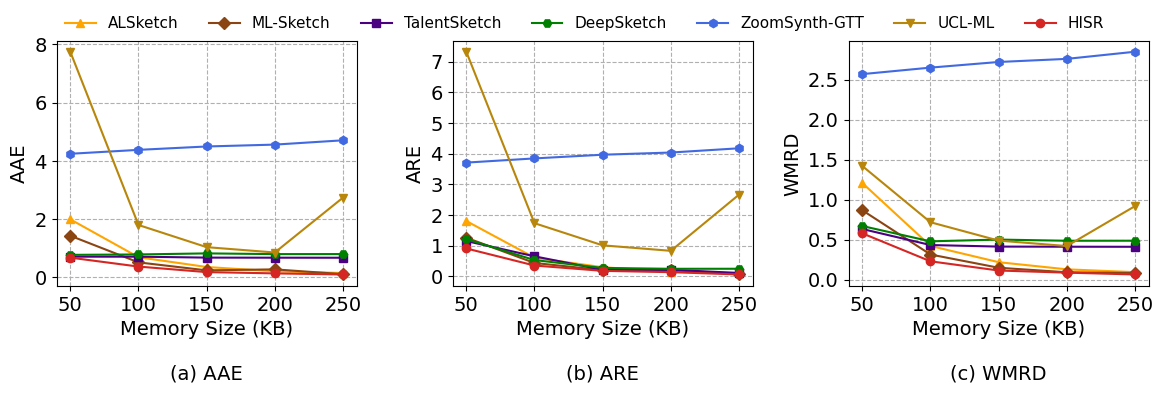

Write the Python code that produced this figure.
from matplotlib import pyplot as plt
import matplotlib.font_manager as fm
import numpy as np

plt.rcParams['font.sans-serif'] = ['Times New Roman']
plt.rcParams['font.family'] = 'Times New Roman'

markersize = 6
fontsize = 14
color_hisr = [213/255, 38/255, 36/255]

memory = np.array([50, 100, 150, 200, 250])

# 子图1: AAE
AAE = {
    'ALSketch':      [1.9931718061674009, 0.6936123348017621, 0.3579295154185022, 0.21035242290748898, 0.15198237885462554],
    'ML-Sketch':     [1.4304489605752382, 0.5166480356638652, 0.24314136313446819, 0.27711044164481142, 0.1123686057670526],
    'TalentSketch':  [0.7129638282212917, 0.7121268983979582, 0.6801732700564262, 0.6774948184842055, 0.6760597831614742],
    'DeepSketch':    [0.7744967838741084, 0.7887880112631206, 0.825123257390203, 0.8004974557439661, 0.8013907155276395],
    'ZoomSynth-GTT': [4.241385564089872, 4.375825293946371, 4.492001727866707, 4.556283716010627, 4.703648827622115],
    'UCL-ML':        [7.741471301535974, 1.799029911075182, 1.038965238480194, 0.8554567502021019, 2.7385610347615197],
    'HISR':          [0.6795821972045273, 0.37294130236263306, 0.1833697147879128, 0.13928407056359865, 0.10230183100388067],
}

# 子图2: ARE
ARE = {
    'ALSketch':      [1.8019646891459087, 0.6049336950299912, 0.29346416314327883, 0.15316166567805642, 0.10117399374169708],
    'ML-Sketch':     [1.257508425691884, 0.4328267990240692, 0.19924231967768535, 0.20040749947519455, 0.07289197431139453],
    'TalentSketch':  [1.1482704988153849, 0.64954072432220375, 0.21149358624675133, 0.210845300597015206, 0.1069246194877908],
    'DeepSketch':    [1.21161624154303363, 0.5279520952445184, 0.27061037972241575, 0.24285133746729215, 0.24409338372789247],
    'ZoomSynth-GTT': [3.708303695104174, 3.8448293844991706, 3.9653053513778014, 4.036510259678719, 4.175455939020784],
    'UCL-ML':        [7.325929924465979, 1.7309295021116033, 1.0084347673675302, 0.8291551576680395, 2.6627304981912907],
    'HISR':          [0.9068349621667248, 0.3497234645187795, 0.175662676135665, 0.13250862344393688, 0.05791628960436083],
}

# 子图3: WMRD
WMRD = {
    'ALSketch':      [1.2065333333333332, 0.41986666666666667, 0.21666666666666667, 0.12733333333333333, 0.092],
    'ML-Sketch':     [0.8658984374682108, 0.3127442775885264, 0.14718157181739808, 0.09089085400899252, 0.081967129357655845],
    'TalentSketch':  [0.6315807706832886, 0.43107414916356407, 0.41173155280749, 0.4101101967891057, 0.4092415220737457],
    'DeepSketch':    [0.6688287198384603, 0.4774796761512756, 0.49947461180686953, 0.4845677932103475, 0.4851085131327311],
    'ZoomSynth-GTT': [2.567452061462402, 2.64883291126887, 2.7191583792686465, 2.7580704094250996, 2.8472754236539206],
    'UCL-ML':        [1.4191798686960002, 0.716000128695988, 0.4864864864864865, 0.4184758967058172, 0.9176508830859248],
    'HISR':          [0.5774607777594984, 0.22778130324146478, 0.11255018151412127, 0.08603336932545237, 0.06329952550012985],
}

methods_style = {
    'ALSketch':      {'marker': '^', 'color': 'orange'},
    'ML-Sketch':     {'marker': 'D', 'color': 'saddlebrown'},
    'TalentSketch':  {'marker': 's', 'color': 'indigo'},
    'DeepSketch':    {'marker': 'H', 'color': 'green'},
    'ZoomSynth-GTT': {'marker': 'h', 'color': 'royalblue'},
    'UCL-ML':        {'marker': 'v', 'color': 'darkgoldenrod'},
    'HISR':          {'marker': 'o', 'color': color_hisr},
}

datasets = [('AAE', AAE), ('ARE', ARE), ('WMRD', WMRD)]
subtitles = ['(a) AAE', '(b) ARE', '(c) WMRD']

figure = plt.figure(figsize=(12, 3.5))

for idx, (metric_name, data) in enumerate(datasets):
    ax = plt.subplot(1, 3, idx + 1)
    for method, values in data.items():
        style = methods_style[method]
        plt.plot(memory, values, marker=style['marker'], color=style['color'],
                 markersize=markersize, lw=1.5, label=method)
    plt.grid(ls='--')
    plt.xticks(memory, [str(m) for m in memory], fontsize=fontsize)
    plt.yticks(fontsize=fontsize)
    plt.xlabel('Memory Size (KB)', fontsize=fontsize)
    plt.ylabel(metric_name, fontsize=fontsize)

# 子图标题放在下方
for idx, subtitle in enumerate(subtitles):
    axes = figure.axes[idx]
    axes.text(0.5, -0.32, subtitle, transform=axes.transAxes,
              fontsize=14, ha='center', va='top')

figure.legend(list(methods_style.keys()), prop={'size': 11}, ncol=7,
              loc='upper center', bbox_to_anchor=(0.51, 0.99), frameon=False)
plt.tight_layout(rect=[0, 0.08, 1, 0.92])
figure.subplots_adjust(left=0.07, right=0.98, bottom=0.18, top=0.88, wspace=0.32)

plt.savefig("fig1_caida.png", format='png', dpi=800, bbox_inches='tight')
plt.savefig("fig1_caida.pdf", format='pdf', dpi=800, bbox_inches='tight')
print("图1已保存: fig1_caida.png / fig1_caida.pdf")
